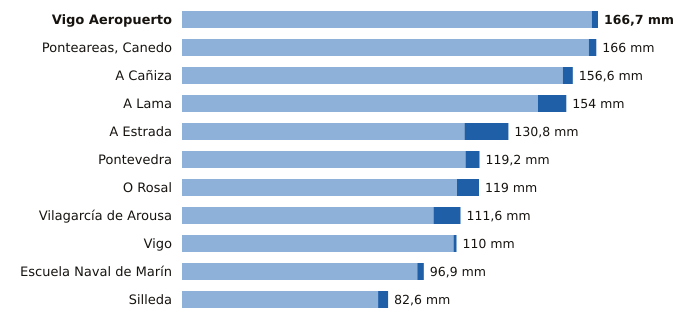

The table this chart was drawn from, first rows:
estacion, provincia, indicativo, mm_6_dias_anteriores, mm_hoy, mm_7_dias, horas_de_hoy
Vigo Aeropuerto, Pontevedra, 1495, 164.2, 2.5, 166.7, 23
Ponteareas, Canedo, Pontevedra, 1723X, 163.0, 3.0, 166.0, 22
A Cañiza, Pontevedra, 1719, 152.6, 4.0, 156.6, 21
A Lama, Pontevedra, 1489A, 142.6, 11.4, 154.0, 20
A Estrada, Pontevedra, 1468X, 113.2, 17.6, 130.8, 22
Pontevedra, Pontevedra, 1484C, 113.6, 5.6, 119.2, 23
O Rosal, Pontevedra, 1730E, 110.2, 8.8, 119.0, 19
Vilagarcía de Arousa, Pontevedra, 1477V, 100.8, 10.8, 111.6, 19
Vigo, Pontevedra, 1496X, 108.8, 1.2, 110.0, 23
Escuela Naval de Marín, Pontevedra, 1486E, 94.3, 2.6, 96.9, 23
Silleda, Pontevedra, 1466A, 78.6, 4.0, 82.6, 21
